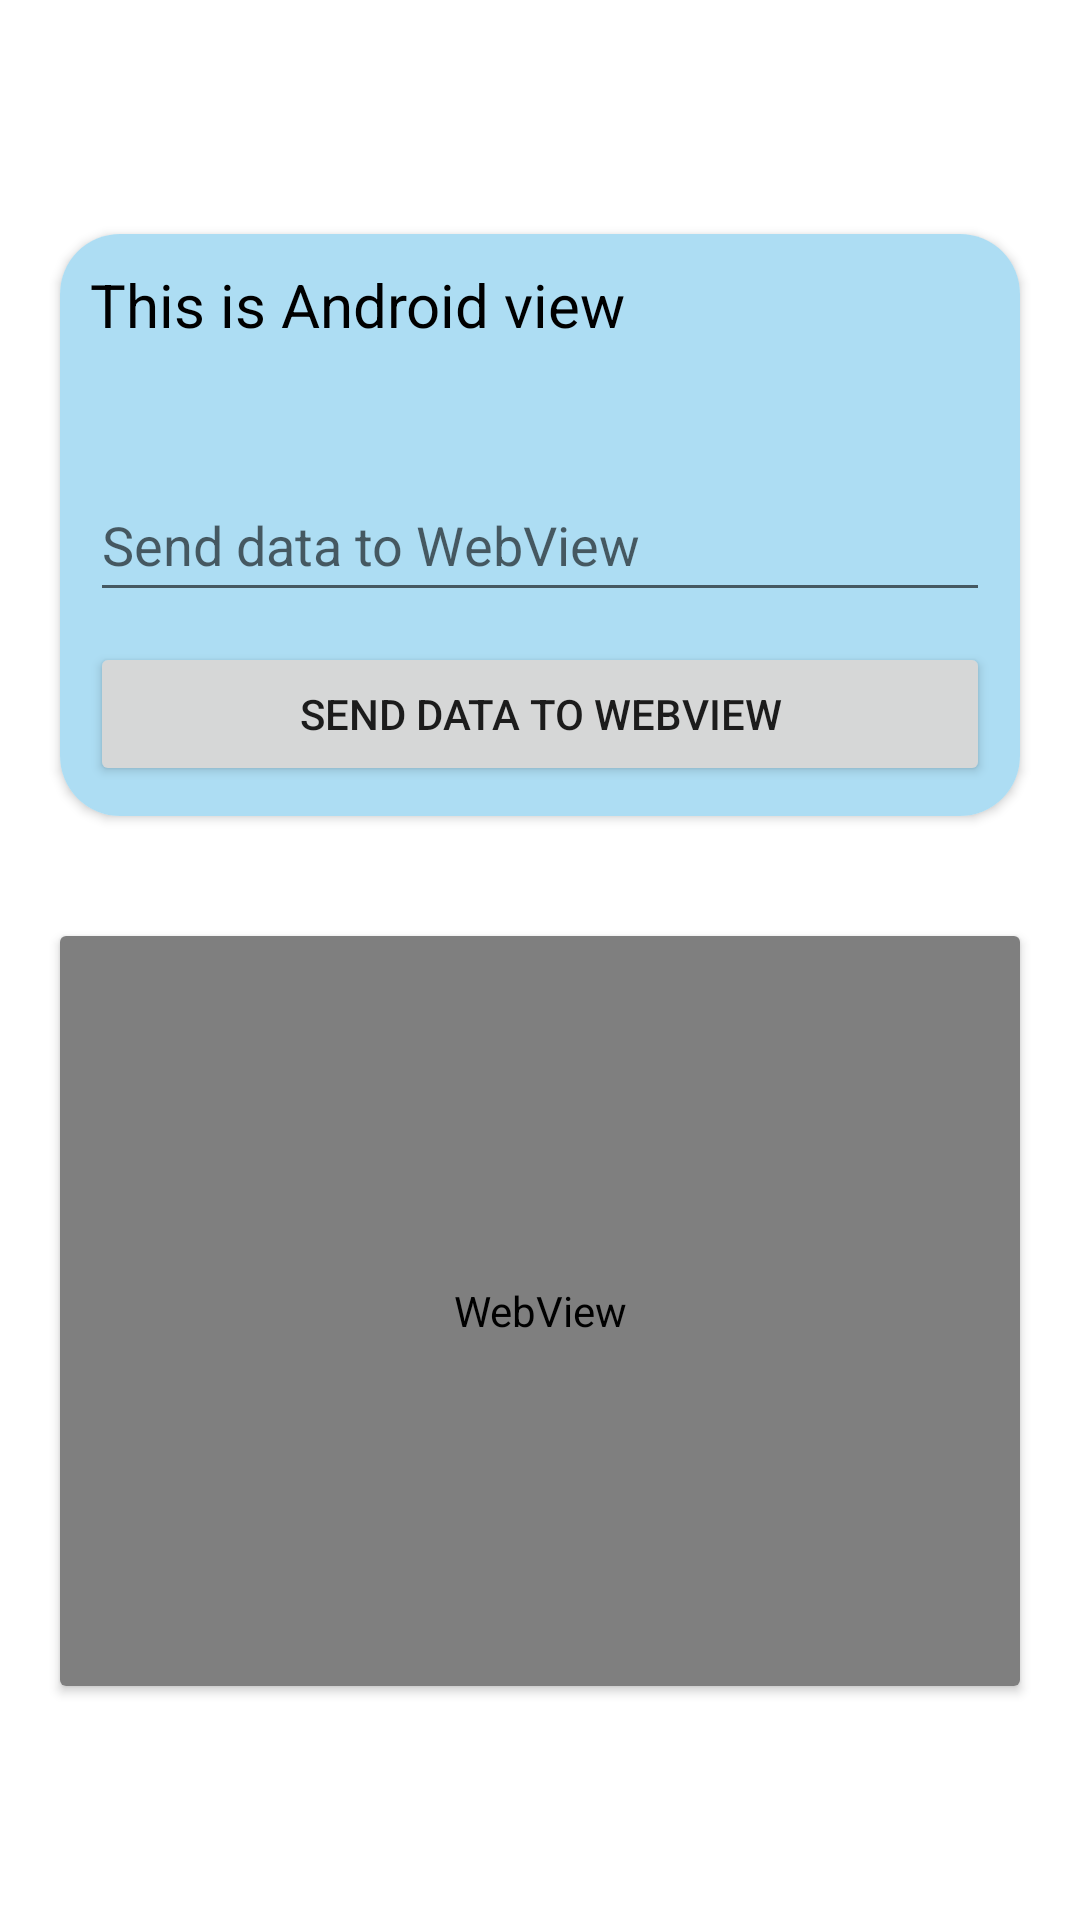

This screen was rendered from an Android layout file. Write that file and the resources it references.
<!-- AndroidManifest.xml: application theme Theme.Calmify -->
<!-- res/layout/activity_webview_assignment.xml -->
<?xml version="1.0" encoding="utf-8"?>
<LinearLayout xmlns:android="http://schemas.android.com/apk/res/android"
    xmlns:app="http://schemas.android.com/apk/res-auto"
    xmlns:tools="http://schemas.android.com/tools"
    android:layout_width="match_parent"
    android:layout_height="match_parent"
    android:gravity="center"
    android:orientation="vertical"
    tools:context=".webviewAssignment">

    <androidx.cardview.widget.CardView
        android:layout_width="match_parent"
        android:layout_height="wrap_content"
        android:layout_margin="20dp"
        app:cardCornerRadius="20dp">

        <LinearLayout
            android:layout_width="match_parent"
            android:layout_height="match_parent"
            android:background="#ADDDF3"
            android:orientation="vertical"
            android:padding="10dp">

            <TextView
                android:id="@+id/textView5"
                android:layout_width="match_parent"
                android:layout_height="wrap_content"
                android:minHeight="48dp"
                android:text="This is Android view"
                android:textColor="#000000"
                android:textIsSelectable="true"
                android:textSize="20sp" />

            <EditText
                android:id="@+id/editInput"
                android:layout_width="match_parent"
                android:layout_height="wrap_content"
                android:layout_marginTop="20dp"
                android:hint="Send data to WebView"
                android:minHeight="48dp" />

            <Button
                android:id="@+id/sendData"
                android:layout_width="match_parent"
                android:layout_height="wrap_content"
                android:layout_marginTop="10dp"
                android:text="Send Data to webview" />

        </LinearLayout>
    </androidx.cardview.widget.CardView>

    <androidx.cardview.widget.CardView
        android:layout_width="match_parent"
        android:layout_height="wrap_content"
        android:layout_margin="20dp"
        android:padding="10dp"
        tools:ignore="WebViewLayout">

        <WebView
            android:id="@+id/webViewSample"
            android:layout_width="match_parent"
            android:layout_height="250dp" />
    </androidx.cardview.widget.CardView>


</LinearLayout>
<!-- resources referenced by this layout -->
<resources>
  <style name="Theme.Calmify" parent="Theme.MaterialComponents.DayNight.DarkActionBar">
          
          <item name="colorPrimary">@color/purple_500</item>
          <item name="colorPrimaryVariant">@color/purple_700</item>
          <item name="colorOnPrimary">@color/white</item>
          
          <item name="colorSecondary">#9B3FF8</item>
          <item name="colorSecondaryVariant">@color/teal_700</item>
          <item name="colorOnSecondary">@color/black</item>
          
          <item name="android:statusBarColor" tools:targetApi="l">?attr/colorPrimaryVariant</item>
          
      </style>
  <color name="purple_500">#8000ff</color>
  <color name="purple_700">#8000ff</color>
  <color name="white">#FFFFFF</color>
  <color name="teal_700">#FF018786</color>
  <color name="black">#000000</color>
</resources>
